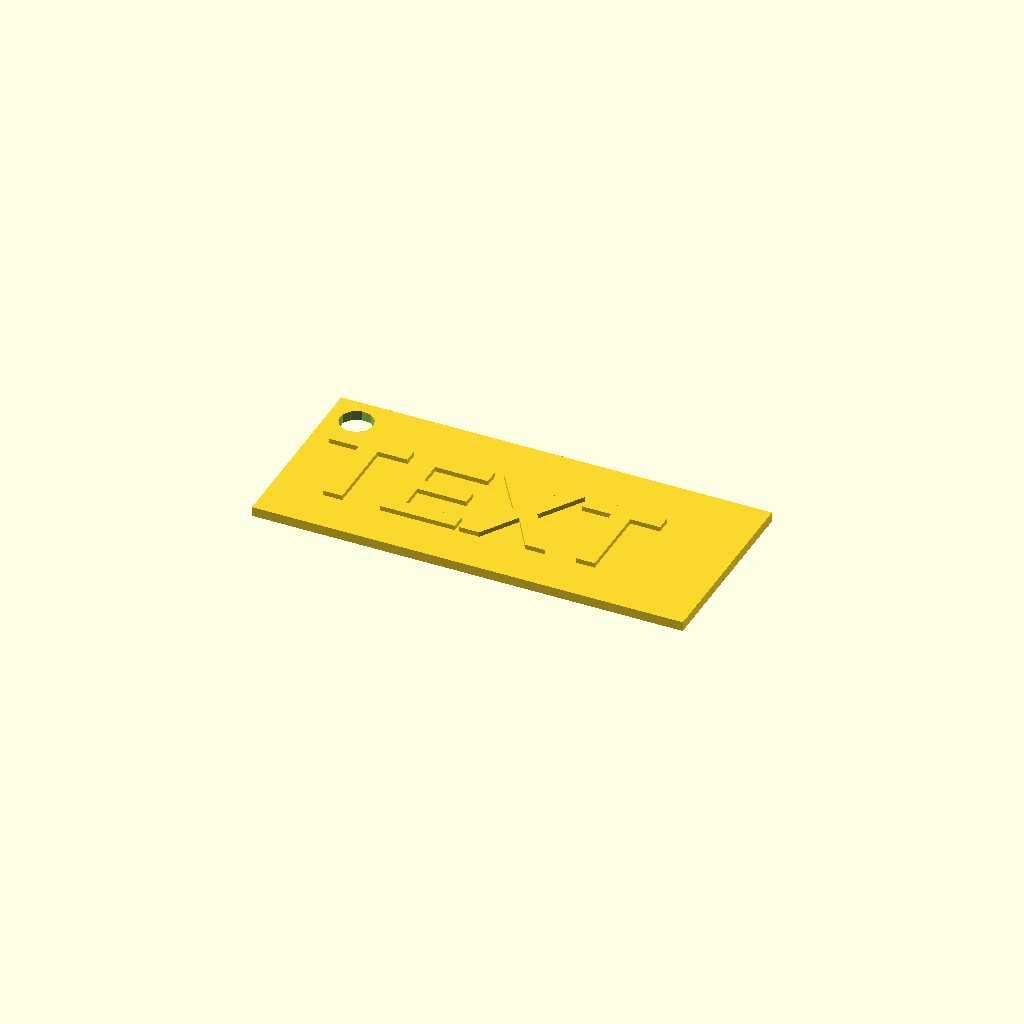
Cell 1 — every parameter at its default value.
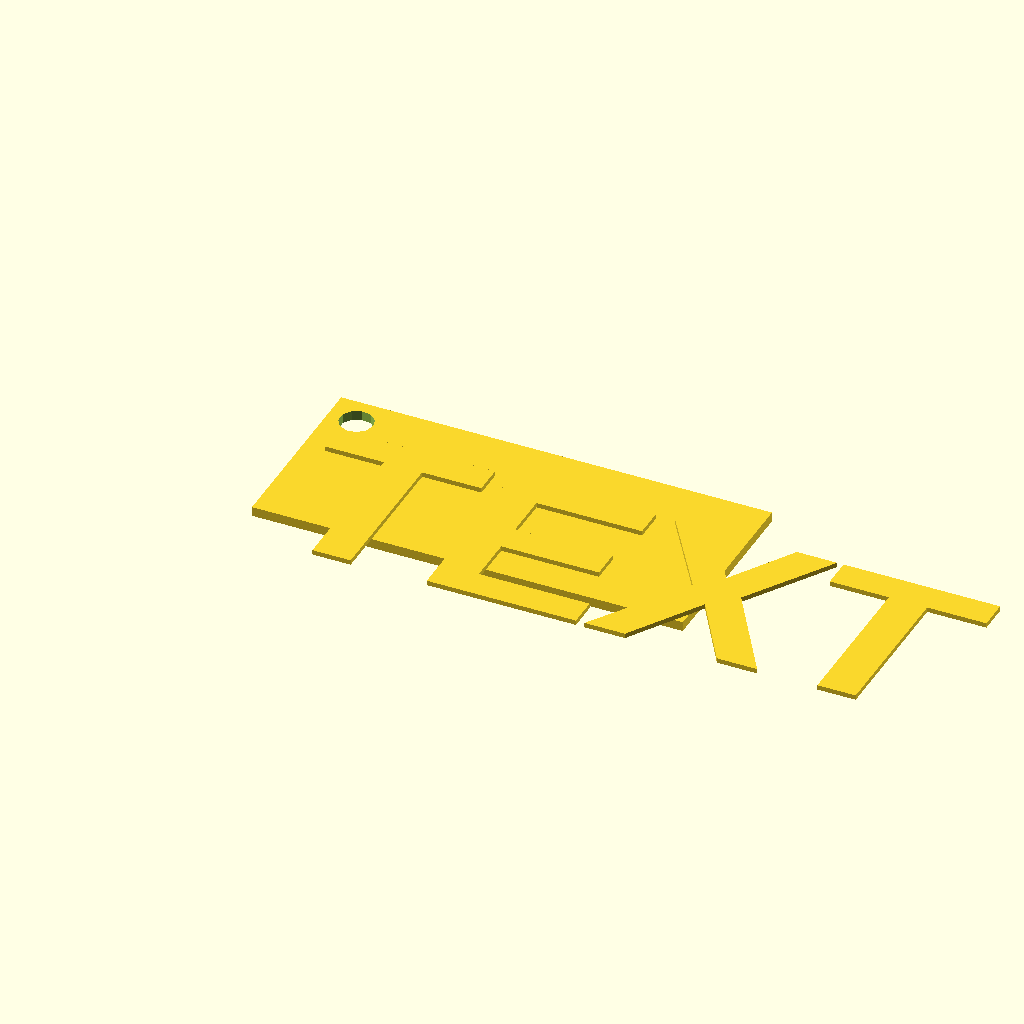
Cell 2: the same model with lettersize = 40.
All cells are drawn from one camera (rotation 55°, 0°, 25°, orthographic, colour scheme Cornfield), so only the parameter changes between them.
OpenSCAD source file inputs/thingiverse/files/thing-2167851/files/bag-tag.scad:


//letter height
    letterheight = 1; // [1,1.5,2,2.5,3,3.5]
//letter size
    lettersize = 20; // [10,11,12,13,14,15,16,17,18,19,20,21,22,23,24,25,26,27,28,29,30,31,32,33,34,35,36,37,38,39,40,41,42,43,44,45,46,47,48,49,50]
//label text
    label =  "TEXT";


module letter(l){
    
    linear_extrude(height = letterheight) {
        text(l, size = lettersize, font = "Arial:style=Bold", halign = "left", valign = "top");
    }
}



difference() { 
    union() {
            translate ([-4,-28,0]) cube([90,40,2], center = false);
            translate([0,0,2])  letter(label);
    }
    
    translate([2,6,0]) cylinder(h=5, r=3.5, center = true);
}
Parameter table extracted from the source (name, type, default, range or options):
letterheight: number, default 1, options 1, 1.5, 2, 2.5, 3, 3.5
lettersize: number, default 20
label: string, default "TEXT"
